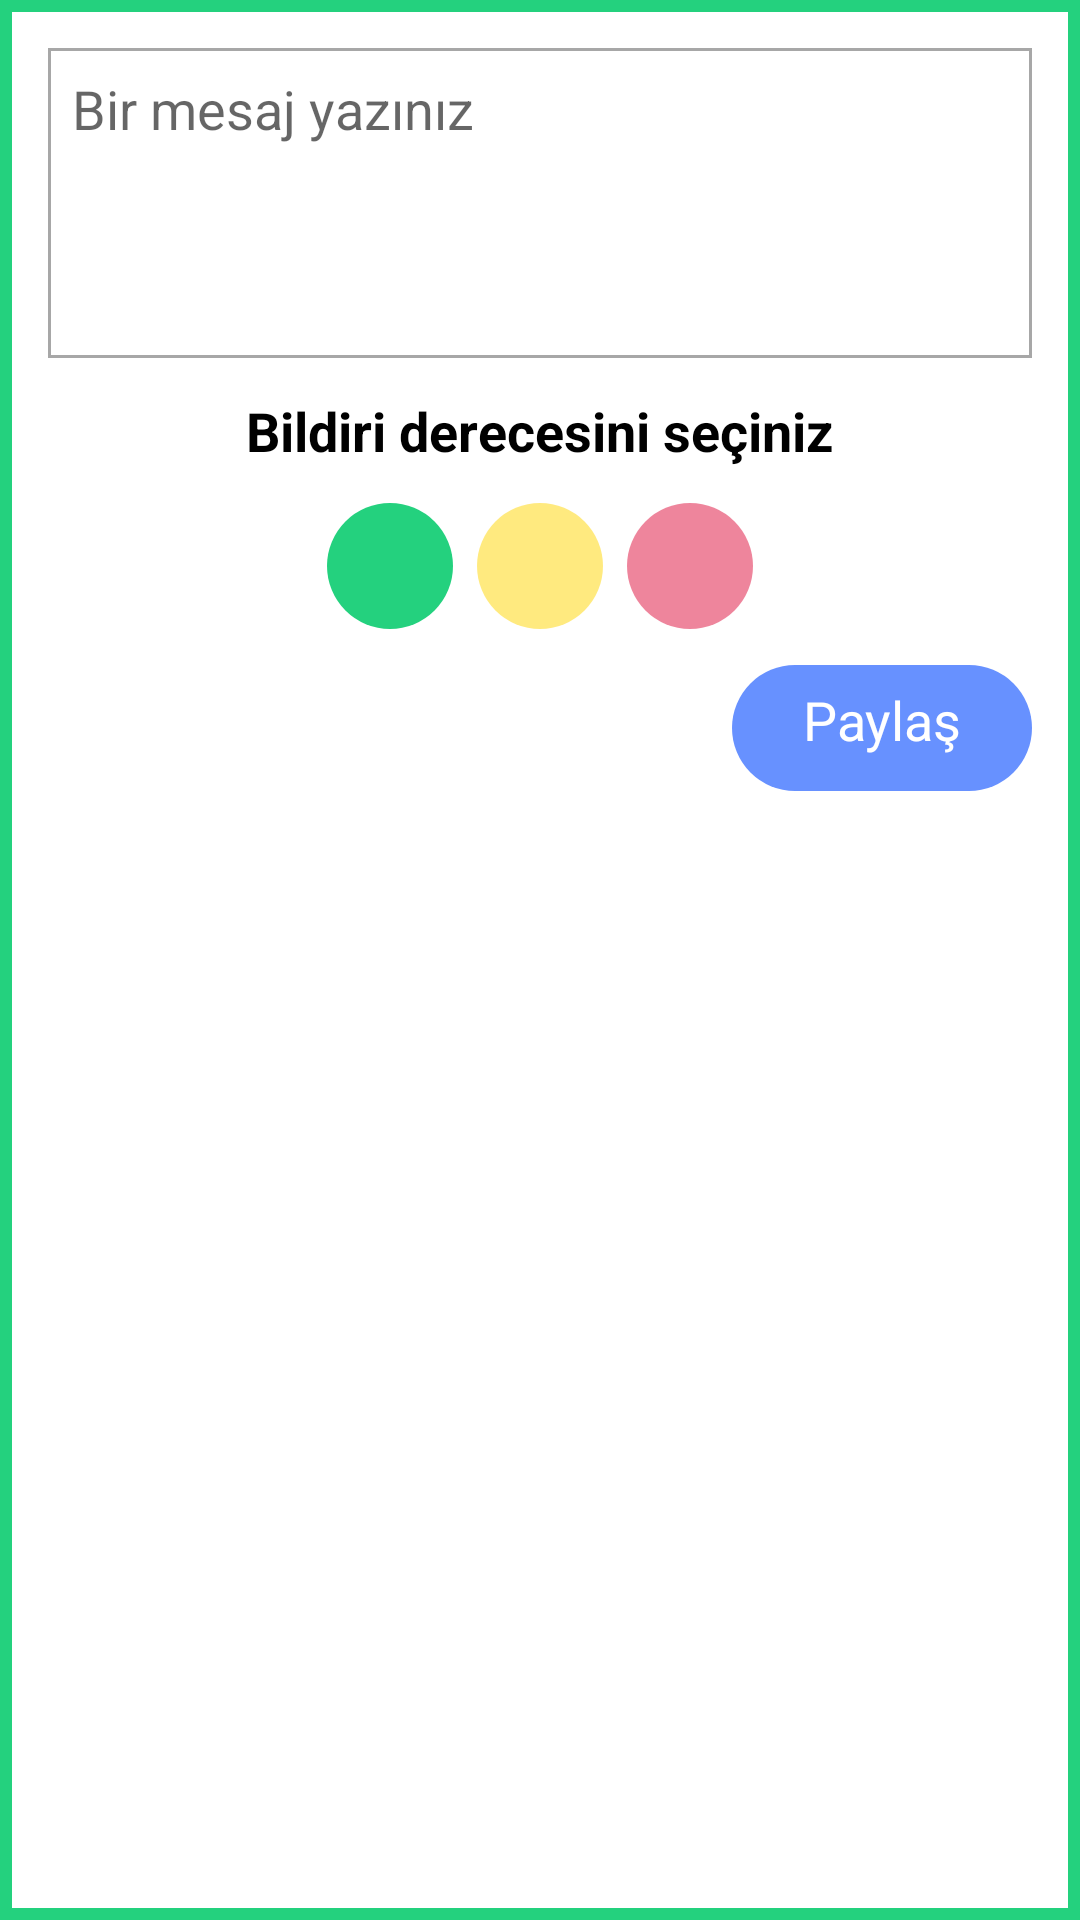

The Android layout XML behind this screen, and the referenced resources:
<!-- AndroidManifest.xml: application theme Theme.rearth -->
<!-- res/layout/bildiri_dialog.xml -->
<?xml version="1.0" encoding="utf-8"?>
<RelativeLayout xmlns:android="http://schemas.android.com/apk/res/android"
    android:layout_width="match_parent"
    android:layout_height="wrap_content"
    android:id="@+id/dialog_context"
    xmlns:app="http://schemas.android.com/apk/res-auto"
    android:background="@drawable/border_dialog_green"
    android:padding="16dp">

    <EditText
        android:id="@+id/messageEdittext"
        android:layout_width="match_parent"
        android:layout_height="wrap_content"
        android:inputType="textMultiLine"
        android:lines="6"
        android:maxLines="8"
        android:gravity="top|left"
        android:minLines="4"
        android:hint="Bir mesaj yazınız"
        android:padding="8dp"
        android:scrollbars="none"
        android:background="@drawable/bildiri_edittext_bg"/>

    <TextView
        android:id="@+id/alertTxt"
        android:layout_width="wrap_content"
        android:layout_height="wrap_content"
        android:text="Lütfen bir mesaj giriniz."
        android:layout_below="@id/messageEdittext"
        android:layout_marginTop="4dp"
        android:visibility="gone"
        android:textColor="@color/main_red"/>


    <TextView
        android:id="@+id/txt"
        android:layout_width="wrap_content"
        android:layout_height="wrap_content"
        android:text="Bildiri derecesini seçiniz"
        android:layout_centerHorizontal="true"
        android:layout_below="@id/alertTxt"
        android:textSize="18dp"
        android:layout_marginTop="12dp"
        android:textStyle="bold"
        android:textColor="@color/black"/>

    <RadioGroup
        android:id="@+id/radioGroup"
        android:layout_width="wrap_content"
        android:layout_height="wrap_content"
        android:layout_below="@id/txt"
        android:layout_marginTop="12dp"
        android:checkedButton="@id/btnGreen"
        android:layout_centerHorizontal="true"
        android:orientation="horizontal">

        <RadioButton
            android:id="@+id/btnGreen"
            android:layout_width="42dp"
            android:layout_height="42dp"
            android:button="@color/transparent"
            android:background="@drawable/radio_green"
            />

        <RadioButton
            android:id="@+id/btnYellow"
            android:layout_width="42dp"
            android:layout_height="42dp"
            android:layout_marginStart="8dp"
            android:button="@color/transparent"
            android:background="@drawable/radio_yellow"
            />

        <RadioButton
            android:id="@+id/btnRed"
            android:layout_width="42dp"
            android:layout_height="42dp"
            android:layout_marginStart="8dp"
            android:button="@color/transparent"
            android:background="@drawable/radio_red"
            />

    </RadioGroup>

    <ImageView
        android:id="@+id/imgPickImage"
        android:layout_width="40dp"
        android:layout_height="40dp"
        android:src="@drawable/baseline_photo_camera_24"
        android:layout_below="@id/radioGroup"
        android:layout_marginTop="12dp"
        app:tint="@color/main_blue"
        android:layout_marginHorizontal="12dp"/>

    <androidx.coordinatorlayout.widget.CoordinatorLayout
        android:id="@+id/coordinatorLayout"
        android:layout_width="wrap_content"
        android:layout_height="wrap_content"
        android:layout_below="@id/radioGroup"
        android:layout_marginStart="60dp"
        android:layout_marginTop="12dp"
        android:visibility="gone"
        >
        <ImageView
            android:id="@+id/noticeImage"
            android:layout_width="40dp"
            android:layout_height="40dp"
            android:src="@mipmap/ic_launcher"
            android:scaleType="fitCenter"
            />

        <ImageView
            android:layout_width="14dp"
            android:layout_height="14dp"
            android:src="@drawable/ic_baseline_close_24"
            app:layout_anchor="@id/noticeImage"
            app:layout_anchorGravity="end"
            app:tint="@color/main_gray"/>
    </androidx.coordinatorlayout.widget.CoordinatorLayout>



    <TextView
        android:id="@+id/bildiriOlusturBtn"
        android:layout_width="100dp"
        android:layout_height="42dp"
        android:layout_marginTop="12dp"
        android:background="@drawable/btn_in_dialog_bg"
        android:clickable="true"
        android:focusable="true"
        android:foreground="?android:attr/selectableItemBackground"
        android:paddingHorizontal="12dp"
        android:paddingVertical="6dp"
        android:text="Paylaş"
        android:textAlignment="center"
        android:textColor="@color/white"
        android:textSize="18dp"
        android:layout_below="@id/radioGroup"
        android:layout_alignParentRight="true"/>



</RelativeLayout>
<!-- resources referenced by this layout -->
<resources>
  <color name="black">#FF000000</color>
  <color name="main_blue">#6791FF</color>
  <color name="main_gray">#A7A7A7</color>
  <color name="main_red">#DE0D3A</color>
  <color name="transparent">#00FFFFFF</color>
  <color name="white">#FFFFFFFF</color>
  <!-- drawable bildiri_edittext_bg (drawable) -->
  <?xml version="1.0" encoding="utf-8"?>
  <shape xmlns:android="http://schemas.android.com/apk/res/android"
      android:shape="rectangle">
      <solid android:color="@color/white"/>
      <stroke android:color="@color/main_gray" android:width="1dp"/>
  </shape>
  <!-- drawable border_dialog_green (drawable) -->
  <?xml version="1.0" encoding="utf-8"?>
  <shape xmlns:android="http://schemas.android.com/apk/res/android">
      <solid android:color="@color/white"/>
      <stroke android:color="@color/main_green" android:width="4dp"/>
  </shape>
  <!-- drawable btn_in_dialog_bg (drawable) -->
  <?xml version="1.0" encoding="utf-8"?>
  <shape xmlns:android="http://schemas.android.com/apk/res/android"
      android:shape="rectangle">
  
      <solid android:color="@color/main_blue"/>
  
      <corners android:radius="100dp"/>
  </shape>
  <!-- drawable radio_green (drawable) -->
  <?xml version="1.0" encoding="utf-8"?>
  <selector xmlns:android="http://schemas.android.com/apk/res/android">
      <item android:drawable="@drawable/oval_btn_green" android:state_checked="true"/>
      <item android:drawable="@drawable/oval_btn_green_50_opacity" android:state_checked="false"/>
  </selector>
  <!-- drawable radio_red (drawable) -->
  <?xml version="1.0" encoding="utf-8"?>
  <selector xmlns:android="http://schemas.android.com/apk/res/android">
      <item android:drawable="@drawable/oval_btn_red" android:state_checked="true"/>
      <item android:drawable="@drawable/oval_btn_red_50_opacity" android:state_checked="false"/>
  </selector>
  <!-- drawable radio_yellow (drawable) -->
  <?xml version="1.0" encoding="utf-8"?>
  <selector xmlns:android="http://schemas.android.com/apk/res/android">
      <item android:drawable="@drawable/oval_btn_yellow" android:state_checked="true"/>
      <item android:drawable="@drawable/oval_btn_yellow_50_opacity" android:state_checked="false"/>
  </selector>
  <color name="main_green">#24D17E</color>
  <!-- drawable oval_btn_green (drawable) -->
  <?xml version="1.0" encoding="utf-8"?>
  <shape xmlns:android="http://schemas.android.com/apk/res/android"
      android:shape="oval">
      <solid android:color="@color/main_green"/>
      <corners android:radius="100dp"/>
  </shape>
  <!-- drawable oval_btn_green_50_opacity (drawable) -->
  <?xml version="1.0" encoding="utf-8"?>
  <shape xmlns:android="http://schemas.android.com/apk/res/android"
      android:shape="oval">
  
      <solid android:color="#8024D17E"/>
  
      <corners android:radius="100dp"/>
  </shape>
  <!-- drawable oval_btn_red (drawable) -->
  <?xml version="1.0" encoding="utf-8"?>
  <shape xmlns:android="http://schemas.android.com/apk/res/android"
      android:shape="oval">
  
      <solid android:color="@color/main_red2"/>
  
      <corners android:radius="100dp"/>
  </shape>
  <!-- drawable oval_btn_red_50_opacity (drawable) -->
  <?xml version="1.0" encoding="utf-8"?>
  <shape xmlns:android="http://schemas.android.com/apk/res/android"
      android:shape="oval">
  
      <solid android:color="#80DE0D3A"/>
  
      <corners android:radius="100dp"/>
  </shape>
  <!-- drawable oval_btn_yellow (drawable) -->
  <?xml version="1.0" encoding="utf-8"?>
  <shape xmlns:android="http://schemas.android.com/apk/res/android"
      android:shape="oval">
  
      <solid android:color="#FFD600"/>
  
      <corners android:radius="100dp"/>
  </shape>
  <!-- drawable oval_btn_yellow_50_opacity (drawable) -->
  <?xml version="1.0" encoding="utf-8"?>
  <shape xmlns:android="http://schemas.android.com/apk/res/android"
      android:shape="oval">
  
      <solid android:color="#80FFD600"/>
  
      <corners android:radius="100dp"/>
  </shape>
  <color name="light_black">#4D4D4D</color>
  <color name="teal_700">#FF018786</color>
  <color name="main_red2">#D50000</color>
</resources>
